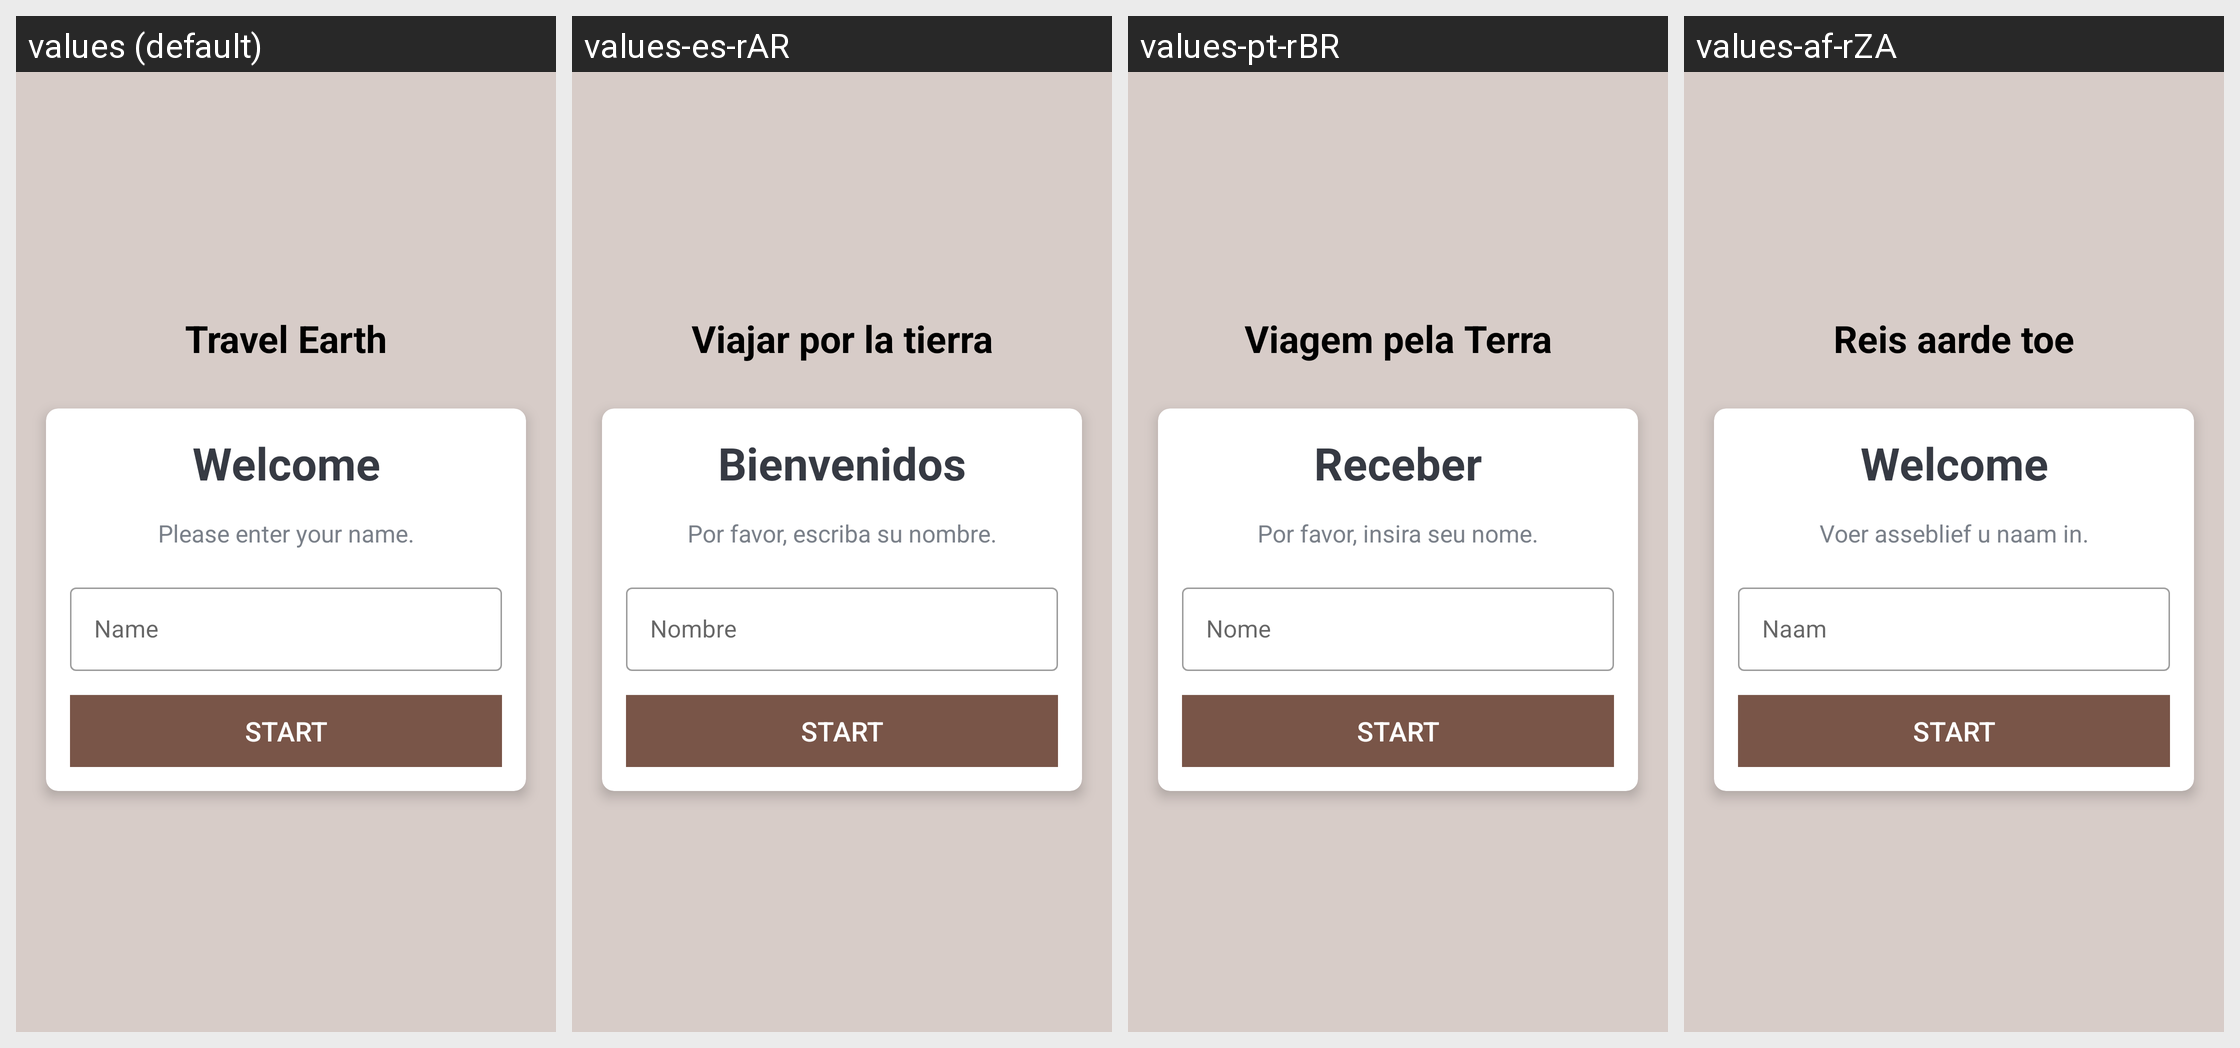

This grid shows one Android layout under several languages. Give, for every string resource on the screen, its name, the default text and each shown locale's text.
Android screen res/layout/activity_quiz.xml rendered under 4 locales, left to right: values (default), values-es-rAR, values-pt-rBR, values-af-rZA. Device: Nexus 5 (rendered at 1080×1920; each locale shown at half size, 540×960, under a caption strip naming it); theme Theme.Project.
Other locales in the repository, not shown: values-de-rDE, values-fr-rFR, values-hi-rIN, values-zh-rCN.
Strings drawn on this screen, with the default value and each locale's value (text and hints the layout hard-codes, and strings that could not be matched under every locale, appear in the picture but are not listed):

app_name
  values: Travel Earth
  values-es-rAR: Viajar por la tierra
  values-pt-rBR: Viagem pela Terra
  values-af-rZA: Reis aarde toe

quiz_welcome
  values: Welcome
  values-es-rAR: Bienvenidos
  values-pt-rBR: Receber
  values-af-rZA: Welcome

quiz_please_enter_your_name
  values: Please enter your name.
  values-es-rAR: Por favor, escriba su nombre.
  values-pt-rBR: Por favor, insira seu nome.
  values-af-rZA: Voer asseblief u naam in.
